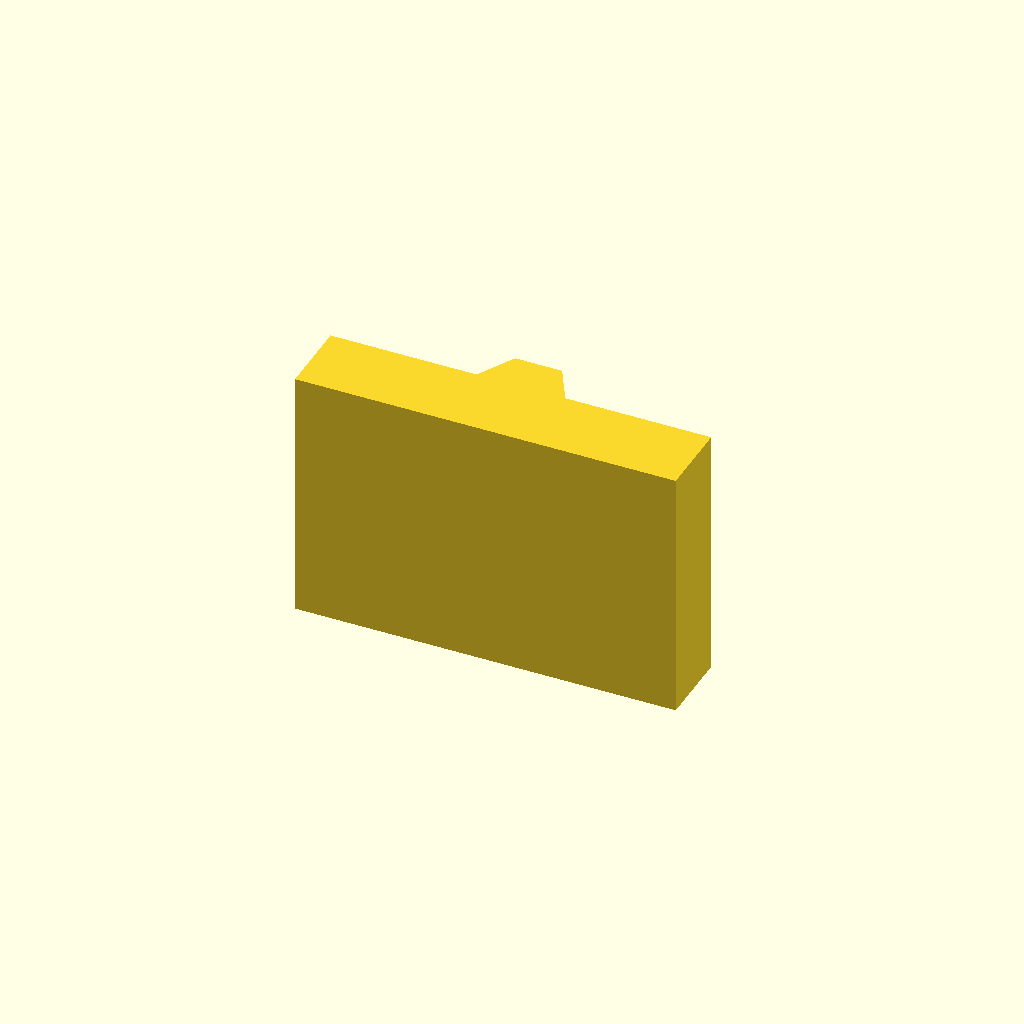
Cell 1 — every parameter at its default value.
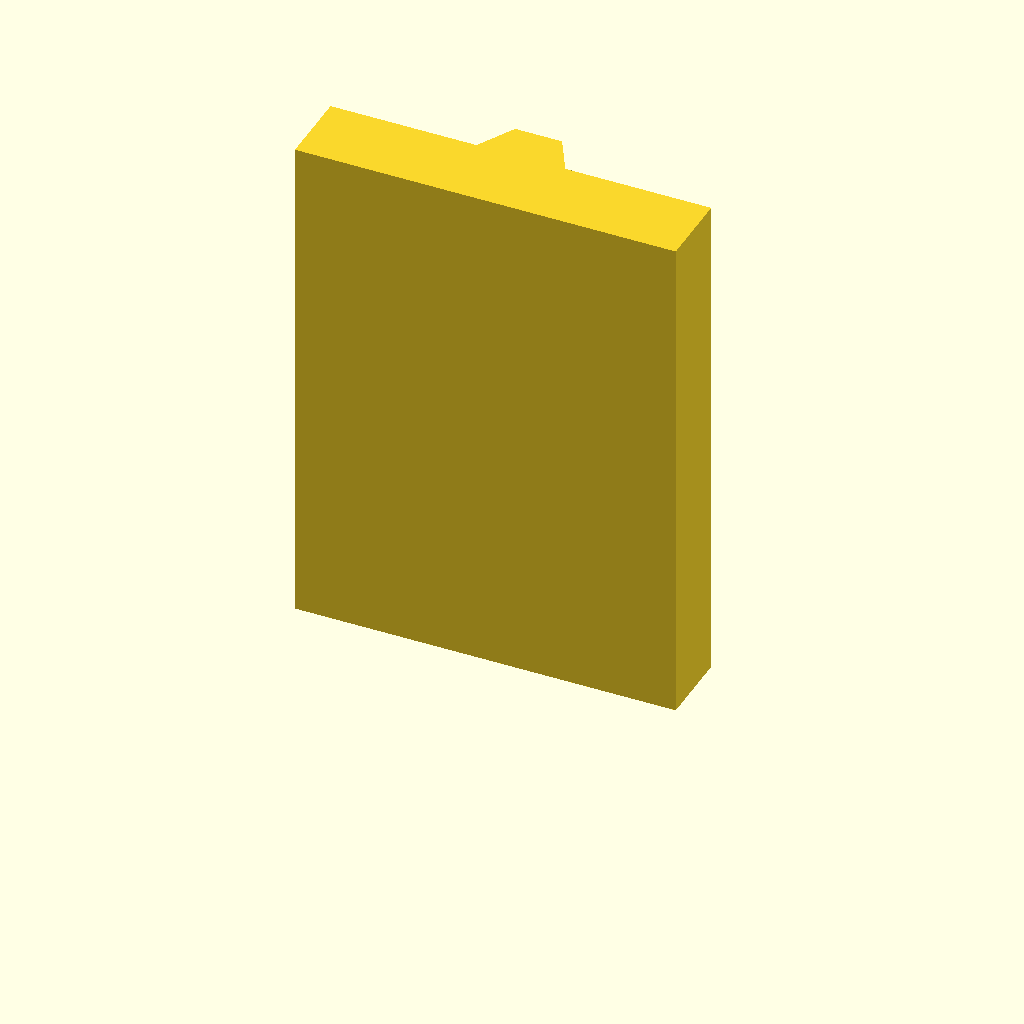
Cell 2: the same model with plate_t = 80.
All cells are drawn from one camera (rotation 55°, 0°, 25°, orthographic, colour scheme Cornfield), so only the parameter changes between them.
Source of the model, optional_data/data/sketch2/vguides/part_0114.scad:
$fn = 32;

// ----------------------------------------------------------------------
// V guide rail: dovetail, 60 mm wide
// ----------------------------------------------------------------------

// --- parameters (mm) ---
rail_w = 60;              // rail width, X
base_t = 12;              // base plate thickness
v_depth = 6;              // V feature depth / height
v_half_w = 7;             // half width of the V at the base face
plate_t = 40;             // rail length, Z (the extrusion height)
top_half_w = 3.7;         // half width at the dovetail top
fit_tol = 0.02;           // declared fit tolerance (prompt contract)
free_tol = 0.2;           // declared free tolerance (prompt contract)

dovetail_base = 2 * v_half_w;  // dovetail width at the base
dovetail_top = 2 * top_half_w;  // dovetail width at the top

profile = [[0, 0], [60, 0], [60, 12], [37, 12], [33.7, 18], [26.3, 18], [23, 12], [0, 12]];  // primary outline, 8 points, counter clockwise

// --- the one profile operation ---
linear_extrude(height = plate_t) polygon(points = profile);
Customizer parameters (derived from the source; name, type, default, range or options):
rail_w: number, default 60
base_t: number, default 12
v_depth: number, default 6
v_half_w: number, default 7
plate_t: number, default 40
top_half_w: number, default 3.7
fit_tol: number, default 0.02
free_tol: number, default 0.2
